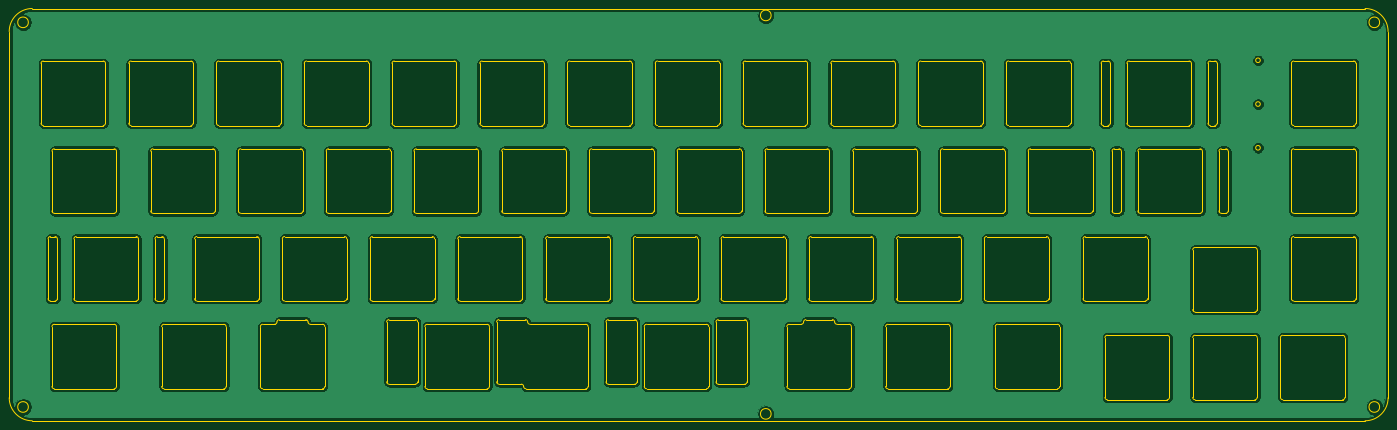
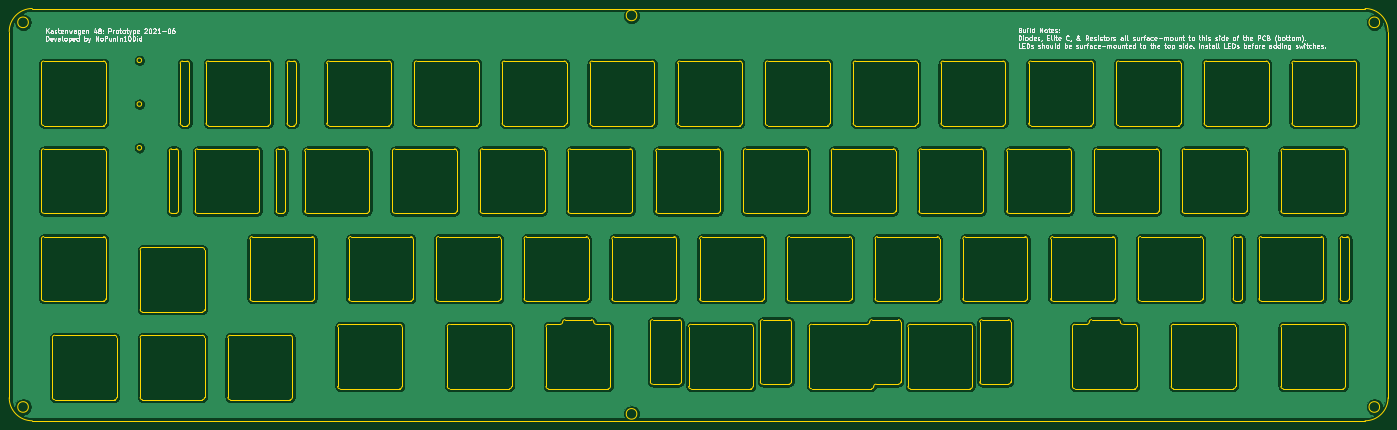
Circuit board: 9 layer files. Board 299.4 x 89.5 mm.
- bottom_copper: kastenwagen-plate-B_Cu.gbl (570184 bytes)
- bottom_mask: kastenwagen-plate-B_Mask.gbs (509 bytes)
- bottom_silk: kastenwagen-plate-B_SilkS.gbo (56478 bytes)
- outline: kastenwagen-plate-Edge_Cuts.gm1 (34100 bytes)
- top_copper: kastenwagen-plate-F_Cu.gtl (570184 bytes)
- top_mask: kastenwagen-plate-F_Mask.gts (509 bytes)
- top_silk: kastenwagen-plate-F_SilkS.gto (512 bytes)
- drill: kastenwagen-plate-NPTH.drl (269 bytes)
- drill: kastenwagen-plate-PTH.drl (265 bytes)

=== bottom_copper: kastenwagen-plate-B_Cu.gbl (570184 bytes, source omitted) ===
=== bottom_mask: kastenwagen-plate-B_Mask.gbs ===
G04 #@! TF.GenerationSoftware,KiCad,Pcbnew,(5.1.9)-1*
G04 #@! TF.CreationDate,2021-06-08T15:10:14-04:00*
G04 #@! TF.ProjectId,kastenwagen-plate,6b617374-656e-4776-9167-656e2d706c61,rev?*
G04 #@! TF.SameCoordinates,Original*
G04 #@! TF.FileFunction,Soldermask,Bot*
G04 #@! TF.FilePolarity,Negative*
%FSLAX46Y46*%
G04 Gerber Fmt 4.6, Leading zero omitted, Abs format (unit mm)*
G04 Created by KiCad (PCBNEW (5.1.9)-1) date 2021-06-08 15:10:14*
%MOMM*%
%LPD*%
G01*
G04 APERTURE LIST*
G04 APERTURE END LIST*
M02*

=== bottom_silk: kastenwagen-plate-B_SilkS.gbo (56478 bytes, source omitted) ===
=== outline: kastenwagen-plate-Edge_Cuts.gm1 (34100 bytes, source omitted) ===
=== top_copper: kastenwagen-plate-F_Cu.gtl (570184 bytes, source omitted) ===
=== top_mask: kastenwagen-plate-F_Mask.gts ===
G04 #@! TF.GenerationSoftware,KiCad,Pcbnew,(5.1.9)-1*
G04 #@! TF.CreationDate,2021-06-08T15:10:14-04:00*
G04 #@! TF.ProjectId,kastenwagen-plate,6b617374-656e-4776-9167-656e2d706c61,rev?*
G04 #@! TF.SameCoordinates,Original*
G04 #@! TF.FileFunction,Soldermask,Top*
G04 #@! TF.FilePolarity,Negative*
%FSLAX46Y46*%
G04 Gerber Fmt 4.6, Leading zero omitted, Abs format (unit mm)*
G04 Created by KiCad (PCBNEW (5.1.9)-1) date 2021-06-08 15:10:14*
%MOMM*%
%LPD*%
G01*
G04 APERTURE LIST*
G04 APERTURE END LIST*
M02*

=== top_silk: kastenwagen-plate-F_SilkS.gto ===
G04 #@! TF.GenerationSoftware,KiCad,Pcbnew,(5.1.9)-1*
G04 #@! TF.CreationDate,2021-06-08T15:10:14-04:00*
G04 #@! TF.ProjectId,kastenwagen-plate,6b617374-656e-4776-9167-656e2d706c61,rev?*
G04 #@! TF.SameCoordinates,Original*
G04 #@! TF.FileFunction,Legend,Top*
G04 #@! TF.FilePolarity,Positive*
%FSLAX46Y46*%
G04 Gerber Fmt 4.6, Leading zero omitted, Abs format (unit mm)*
G04 Created by KiCad (PCBNEW (5.1.9)-1) date 2021-06-08 15:10:14*
%MOMM*%
%LPD*%
G01*
G04 APERTURE LIST*
G04 APERTURE END LIST*
%LPC*%
M02*

=== drill: kastenwagen-plate-NPTH.drl ===
M48
; DRILL file {KiCad (5.1.9)-1} date 06/08/21 15:10:19
; FORMAT={-:-/ absolute / inch / decimal}
; #@! TF.CreationDate,2021-06-08T15:10:19-04:00
; #@! TF.GenerationSoftware,Kicad,Pcbnew,(5.1.9)-1
; #@! TF.FileFunction,NonPlated,1,2,NPTH
FMAT,2
INCH
%
G90
G05
T0
M30

=== drill: kastenwagen-plate-PTH.drl ===
M48
; DRILL file {KiCad (5.1.9)-1} date 06/08/21 15:10:19
; FORMAT={-:-/ absolute / inch / decimal}
; #@! TF.CreationDate,2021-06-08T15:10:19-04:00
; #@! TF.GenerationSoftware,Kicad,Pcbnew,(5.1.9)-1
; #@! TF.FileFunction,Plated,1,2,PTH
FMAT,2
INCH
%
G90
G05
T0
M30

